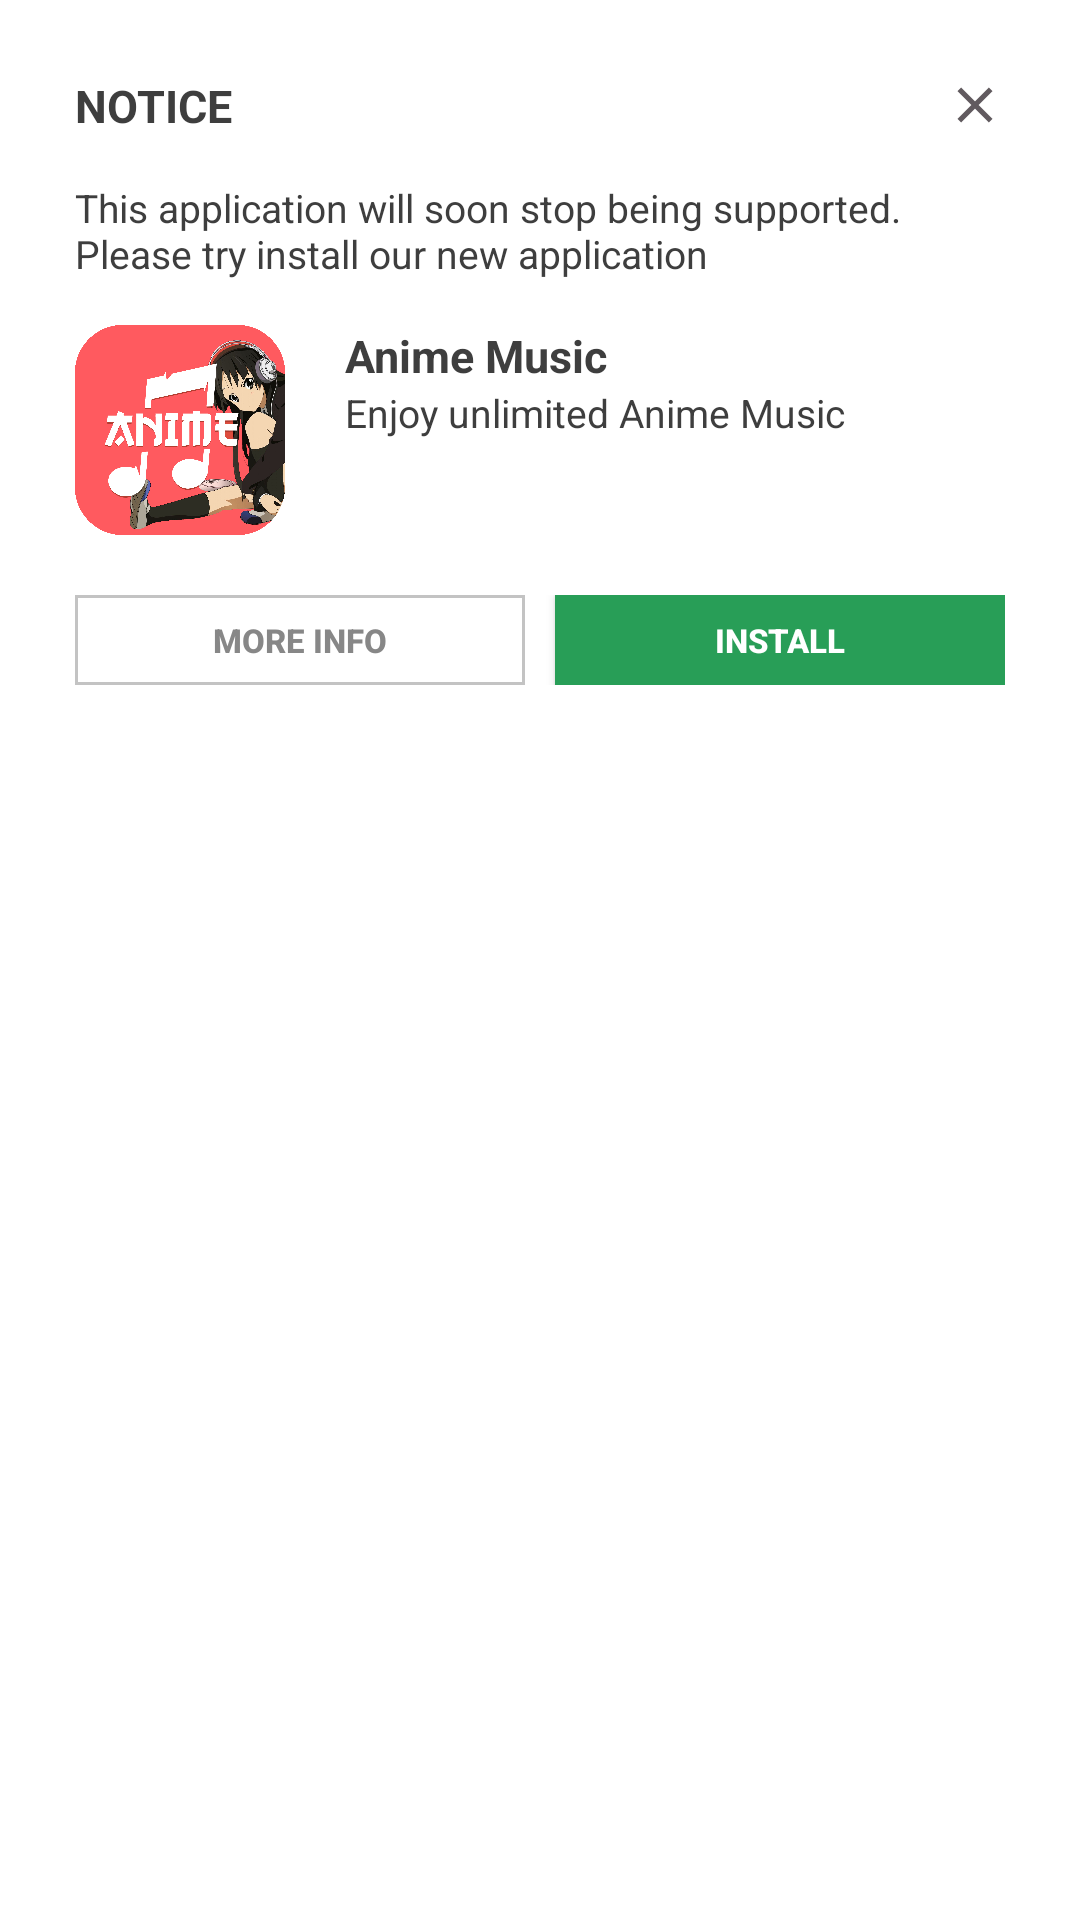

Layout XML and referenced resources for this Android screen:
<!-- AndroidManifest.xml: application theme Theme.AnimeMusic -->
<!-- res/layout/dialog_migrate.xml -->
<?xml version="1.0" encoding="utf-8"?>
<RelativeLayout xmlns:android="http://schemas.android.com/apk/res/android"
    xmlns:app="http://schemas.android.com/apk/res-auto"
    android:layout_width="match_parent"
    android:layout_height="wrap_content"
    android:background="@android:color/white"
    android:padding="25dp">

    <ImageView
        android:id="@+id/btn_close"
        android:layout_width="20dp"
        android:layout_height="20dp"
        android:layout_alignParentEnd="true"
        android:src="@drawable/ic_close_grey" />

    <LinearLayout
        android:layout_width="match_parent"
        android:layout_height="wrap_content"
        android:gravity="center"
        android:orientation="vertical">

        <TextView
            android:id="@+id/title"
            android:layout_width="match_parent"
            android:layout_height="wrap_content"
            android:layout_marginBottom="15dp"
            android:text="Notice"
            android:textAllCaps="true"
            android:textColor="@color/text_black"
            android:textSize="@dimen/l_text"
            android:textStyle="bold" />

        <TextView
            android:id="@+id/desc"
            android:layout_width="match_parent"
            android:layout_height="wrap_content"
            android:layout_marginBottom="15dp"
            android:text="This application will soon stop being supported. Please try install our new application"
            android:textColor="@color/text_black"
            android:textSize="@dimen/m_text" />

        <RelativeLayout
            android:layout_width="match_parent"
            android:layout_height="wrap_content">

            <ImageView
                android:id="@+id/icon"
                android:layout_width="70dp"
                android:layout_height="70dp"
                android:src="@drawable/ic_app_source" />

            <LinearLayout
                android:layout_width="match_parent"
                android:layout_height="wrap_content"
                android:layout_marginStart="20dp"
                android:layout_toEndOf="@+id/icon"
                android:orientation="vertical">

                <TextView
                    android:id="@+id/app_title"
                    android:layout_width="match_parent"
                    android:layout_height="wrap_content"
                    android:text="Anime Music"
                    android:textColor="@color/text_black"
                    android:textSize="@dimen/l_text"
                    android:textStyle="bold" />

                <TextView
                    android:id="@+id/app_desc"
                    android:layout_width="match_parent"
                    android:layout_height="wrap_content"
                    android:text="Enjoy unlimited Anime Music"
                    android:textColor="@color/text_black"
                    android:textSize="@dimen/m_text" />
            </LinearLayout>
        </RelativeLayout>

        <RelativeLayout
            android:layout_width="match_parent"
            android:layout_height="wrap_content"
            android:layout_marginTop="@dimen/l_size"
            android:layout_marginBottom="15dp"
            android:gravity="center">

            <LinearLayout
                android:layout_width="match_parent"
                android:layout_height="wrap_content"
                android:weightSum="2">

                <Button
                    android:id="@+id/btn_info"
                    android:layout_width="wrap_content"
                    android:layout_height="30dp"
                    android:layout_marginEnd="5dp"
                    android:layout_weight="1"
                    android:background="@drawable/bg_border_full"
                    android:padding="5dp"
                    android:text="More info"
                    android:textColor="@color/text_desc"
                    android:textSize="@dimen/s_text"
                    android:textStyle="bold" />

                <Button
                    android:id="@+id/btn_ok"
                    android:layout_width="wrap_content"
                    android:layout_height="30dp"
                    android:layout_marginStart="5dp"
                    android:layout_weight="1"
                    android:background="#289e57"
                    android:padding="5dp"
                    android:text="Install"
                    android:textAllCaps="true"
                    android:textColor="@color/text_title"
                    android:textSize="@dimen/s_text"
                    android:textStyle="bold" />
            </LinearLayout>
        </RelativeLayout>

        <ImageView
            android:layout_width="100dp"
            android:layout_height="40dp"
            android:layout_gravity="center"
            android:src="@drawable/playstore_badge" />
    </LinearLayout>
</RelativeLayout>
<!-- resources referenced by this layout -->
<resources>
  <color name="text_black">#3e3e3e</color>
  <color name="text_desc">#878787</color>
  <color name="text_title">#ffffff</color>
  <dimen name="l_size">20dp</dimen>
  <dimen name="l_text">15sp</dimen>
  <dimen name="m_text">13sp</dimen>
  <dimen name="s_text">11sp</dimen>
  <!-- drawable bg_border_full (drawable) -->
  <?xml version="1.0" encoding="utf-8"?>
  <shape xmlns:android="http://schemas.android.com/apk/res/android"
      xmlns:app="http://schemas.android.com/apk/res-auto"
      android:shape="rectangle">
      <stroke
          android:width="1dp"
          android:color="#c3c3c3" />
  </shape>
  <!-- drawable ic_app_source: png bitmap (drawable, 965567 bytes) -->
  <!-- drawable ic_close_grey (drawable) -->
  <?xml version="1.0" encoding="utf-8"?>
  <vector xmlns:android="http://schemas.android.com/apk/res/android" xmlns:app="http://schemas.android.com/apk/res-auto" android:tint="@color/search_not_focus" android:height="24dp" android:width="24dp" android:viewportWidth="24" android:viewportHeight="24">
      <path android:fillColor="#ff000000" android:pathData="M19,6.41L17.59,5 12,10.59 6.41,5 5,6.41 10.59,12 5,17.59 6.41,19 12,13.41 17.59,19 19,17.59 13.41,12z"/>
  </vector>
  <style name="Theme.AnimeMusic" parent="Theme.MaterialComponents.DayNight.NoActionBar">
          
          <item name="colorPrimary">@color/colorPrimary</item>
          <item name="colorPrimaryVariant">@color/colorPrimary</item>
          <item name="colorOnPrimary">@color/white</item>
          
          <item name="colorSecondary">@color/teal_200</item>
          <item name="colorSecondaryVariant">@color/teal_700</item>
          <item name="colorOnSecondary">@color/black</item>
          
          <item name="android:statusBarColor" tools:targetApi="l">?attr/colorPrimaryVariant</item>
          
      </style>
  <color name="search_not_focus">#615a5f</color>
  <color name="colorPrimary">#120810</color>
  <color name="white">#FFFFFFFF</color>
  <color name="teal_200">#FF03DAC5</color>
  <color name="teal_700">#FF018786</color>
  <color name="black">#FF000000</color>
</resources>
